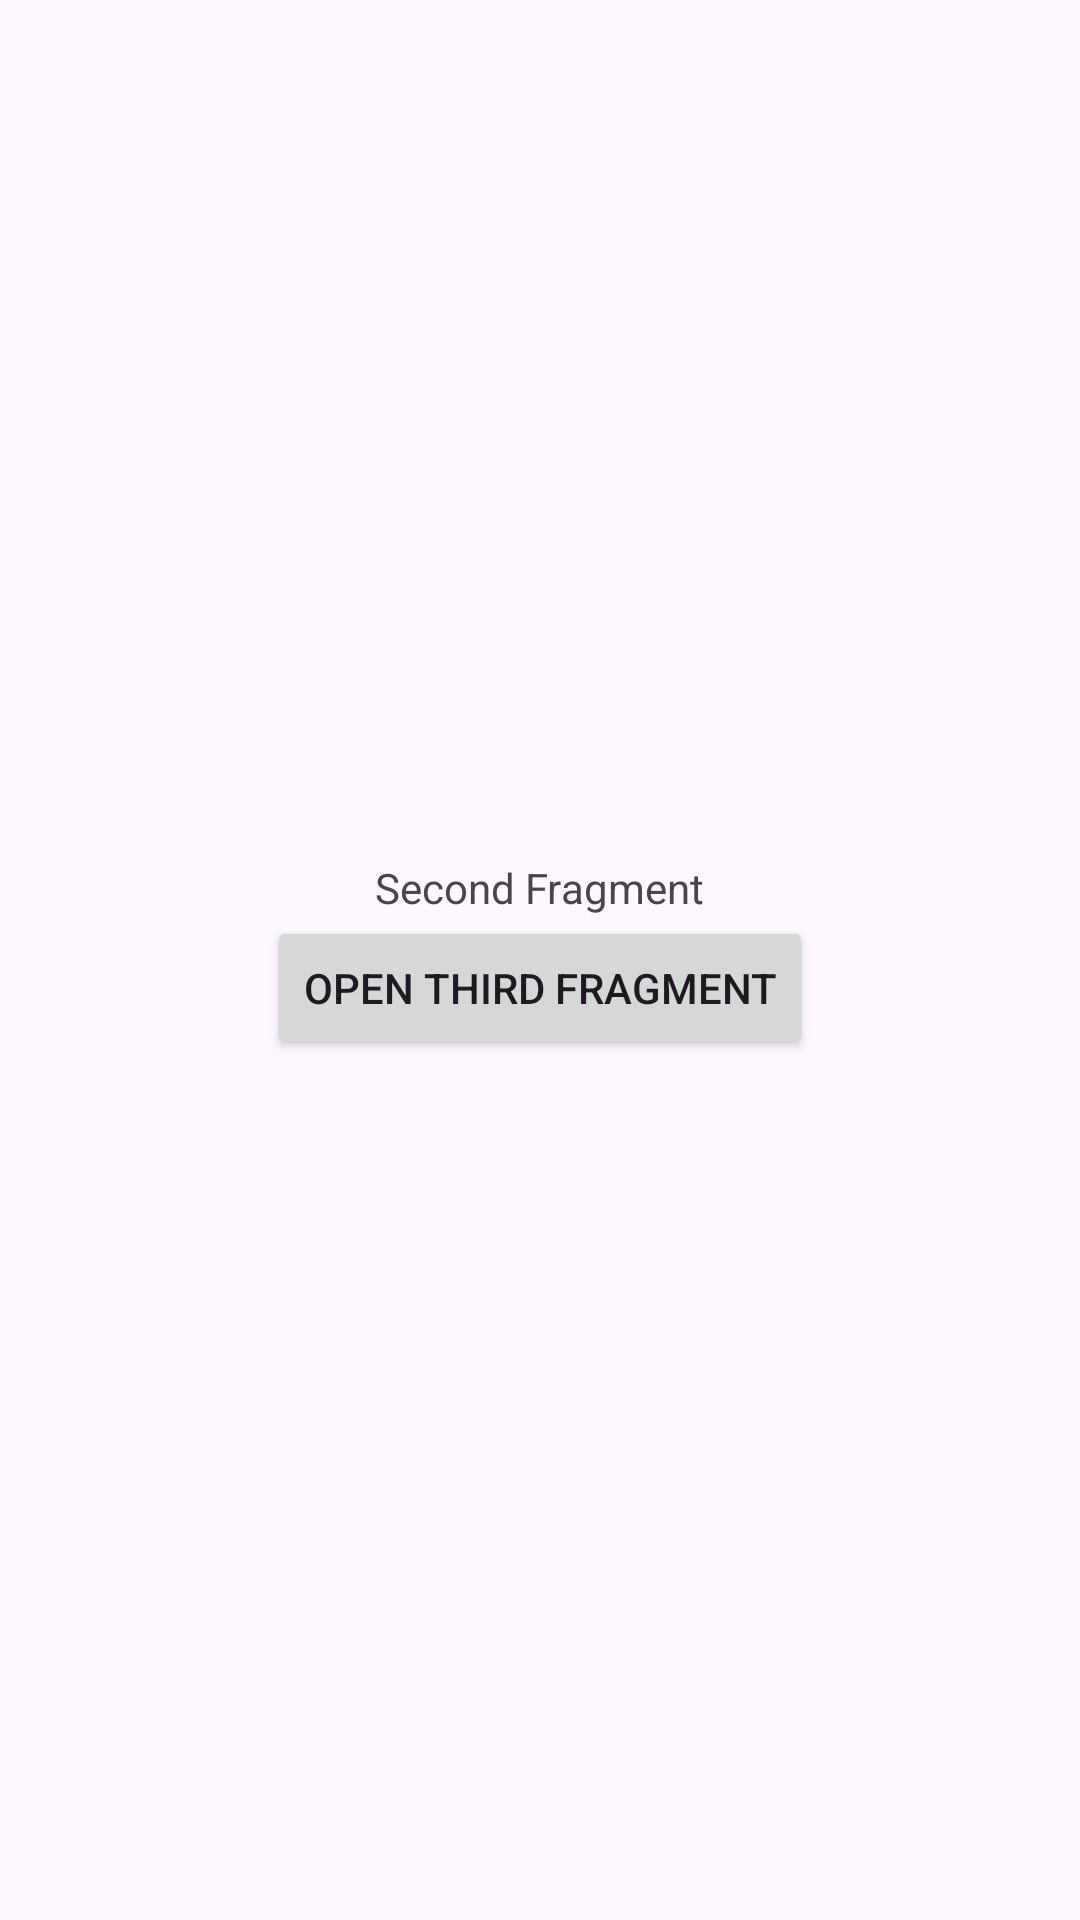

Layout XML and referenced resources for this Android screen:
<!-- AndroidManifest.xml: application theme Theme.Rmp_lab_2 -->
<!-- res/layout/fragment_second.xml -->
<?xml version="1.0" encoding="utf-8"?>
<LinearLayout xmlns:android="http://schemas.android.com/apk/res/android"
    android:layout_width="match_parent"
    android:layout_height="match_parent"
    android:orientation="vertical"
    android:gravity="center">

    <TextView
        android:layout_width="wrap_content"
        android:layout_height="wrap_content"
        android:text="Second Fragment" />

    <Button
        android:id="@+id/button_open_third"
        android:layout_width="wrap_content"
        android:layout_height="wrap_content"
        android:text="Open Third Fragment" />
</LinearLayout>
<!-- resources referenced by this layout -->
<resources>
  <style name="Theme.Rmp_lab_2" parent="Base.Theme.Rmp_lab_2" />
  <style name="Base.Theme.Rmp_lab_2" parent="Theme.Material3.DayNight.NoActionBar">
          
          
      </style>
</resources>
